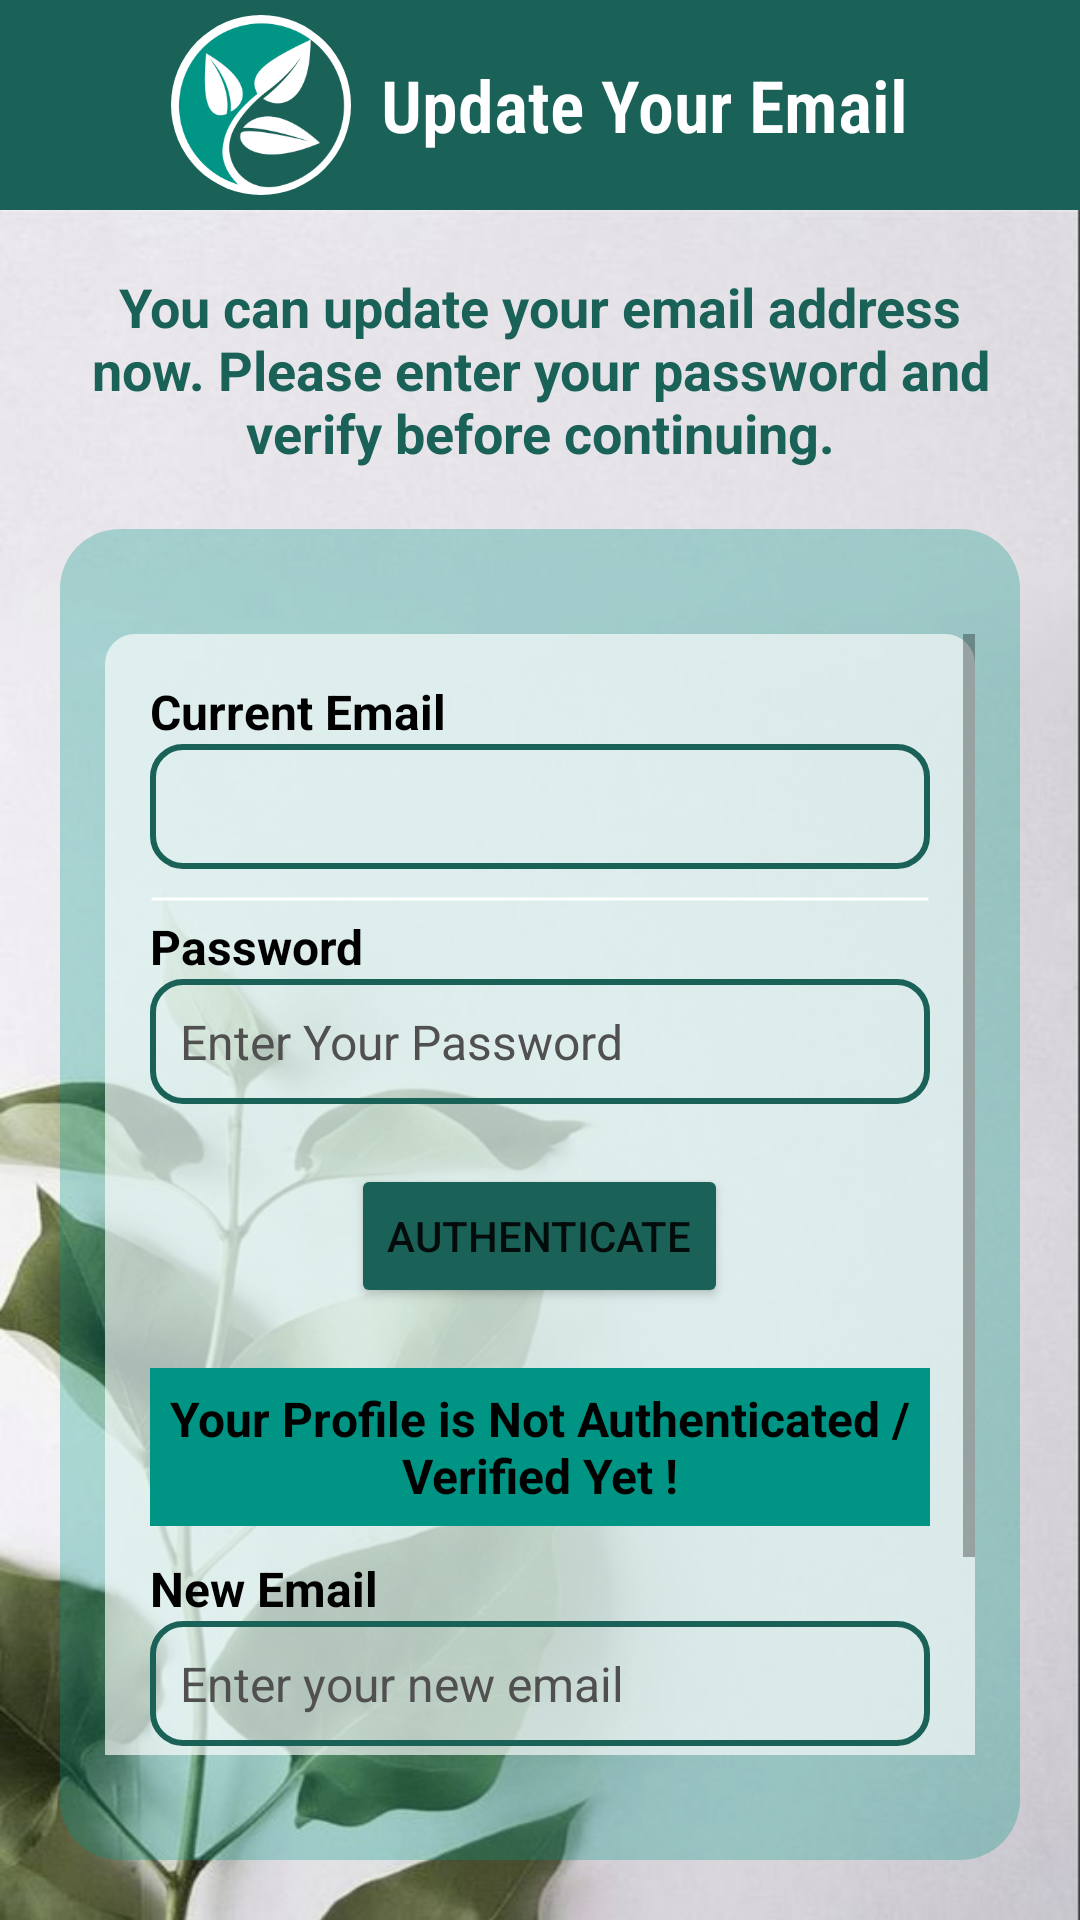

Produce the Android XML layout that renders to this screen, including the resource entries it uses.
<!-- AndroidManifest.xml: application theme Theme.Planteza -->
<!-- res/layout/activity_update_email.xml -->
<?xml version="1.0" encoding="utf-8"?>
<RelativeLayout xmlns:android="http://schemas.android.com/apk/res/android"
    xmlns:app="http://schemas.android.com/apk/res-auto"
    xmlns:tools="http://schemas.android.com/tools"
    android:layout_width="match_parent"
    android:layout_height="match_parent"
    tools:context=".UpdateEmail">

    <LinearLayout
        android:id="@+id/header"
        android:layout_width="match_parent"
        android:layout_height="wrap_content"
        android:layout_alignParentTop="true"
        android:paddingVertical="5dp"
        android:paddingHorizontal="20dp"
        android:background="@color/logo_d"
        android:orientation="horizontal"
        android:gravity="center_horizontal|center_vertical">

        <ImageView
            android:id="@+id/logo"
            android:layout_width="60dp"
            android:layout_height="60dp"
            android:background="@drawable/logo_border"
            android:padding="2dp"
            android:layout_marginEnd="10dp"
            app:srcCompat="@drawable/logo1" />

        <TextView
            android:id="@+id/title"
            android:layout_width="wrap_content"
            android:layout_height="wrap_content"
            android:fontFamily="sans-serif-condensed-light"
            android:text="Update Your Email"
            android:textColor="@color/white"
            android:textSize="24sp"
            android:textStyle="bold" />
    </LinearLayout>

    <LinearLayout
        android:id="@+id/linear2"
        android:background="@drawable/wall9"
        android:layout_width="match_parent"
        android:layout_height="match_parent"
        android:layout_below="@id/header"
        android:padding="20dp"
        android:gravity="center"
        android:orientation="vertical">

        <TextView
            android:layout_width="wrap_content"
            android:layout_height="wrap_content"
            android:id="@+id/update_email_head"
            android:text="You can update your email address now. Please enter your password and verify before continuing."
            android:textAlignment="center"
            android:textAppearance="@style/TextAppearance.AppCompat.Headline"
            android:textColor="@color/logo_d"
            android:textSize="18sp"
            android:textStyle="bold"/>

        <LinearLayout
            android:id="@+id/linear3"
            android:layout_width="match_parent"
            android:layout_height="wrap_content"
            android:padding="15dp"
            android:background="@drawable/prof1"
            android:layout_marginTop="20dp"
            android:orientation="vertical"
            android:gravity="center">

            <ScrollView
                android:layout_width="match_parent"
                android:layout_height="match_parent"
                android:layout_marginVertical="20dp">

                <LinearLayout
                android:layout_width="match_parent"
                android:layout_height="wrap_content"
                android:background="@drawable/prof2"
                android:orientation="vertical"
                android:padding="15dp"
                android:gravity="center_horizontal">

                <TextView
                    android:id="@+id/update_email"
                    android:layout_width="match_parent"
                    android:layout_height="wrap_content"
                    android:text="Current Email"
                    android:textColor="@color/black"
                    android:textSize="16sp"
                    android:textStyle="bold"/>

                <TextView
                    android:id="@+id/update_email_old"
                    android:layout_width="match_parent"
                    android:layout_height="wrap_content"
                    android:background="@drawable/border"
                    android:layout_marginBottom="5dp"
                    android:padding="10dp"
                    android:textColor="@color/black"
                    android:textSize="16sp"/>

                <ImageView
                    android:layout_width="match_parent"
                    android:layout_height="10dp"
                    android:src="@drawable/line"/>

                <TextView
                    android:id="@+id/update_email_verify_password"
                    android:layout_width="match_parent"
                    android:layout_height="wrap_content"
                    android:text="Password"
                    android:textColor="@color/black"
                    android:textSize="16sp"
                    android:textStyle="bold"/>

                <LinearLayout
                    android:layout_width="match_parent"
                    android:layout_height="wrap_content"
                    android:background="@drawable/border"
                    android:orientation="horizontal"
                    android:gravity="center_vertical">

                    <EditText
                        android:id="@+id/email_verify_password"
                        android:layout_width="match_parent"
                        android:layout_height="wrap_content"
                        android:layout_weight="1"
                        android:background="#0073B099"
                        android:padding="10dp"
                        android:hint="Enter Your Password"
                        android:inputType="textPassword"
                        android:ems="10"
                        android:textColor="@color/black"
                        android:textColorHint="#505050"
                        android:textSize="16sp"/>

                    <ImageView
                        android:id="@+id/passwordShowHide"
                        android:layout_width="wrap_content"
                        android:layout_height="match_parent"
                        android:layout_gravity="right"
                        android:paddingRight="5dp"/>

                </LinearLayout>

                <Button
                    android:id="@+id/authenticate_user_btn"
                    android:layout_width="wrap_content"
                    android:layout_height="wrap_content"
                    android:text="Authenticate"
                    android:layout_marginTop="20dp"
                    android:backgroundTint="@color/logo_d"
                    app:strokeColor="@color/logo_l"
                    app:strokeWidth="2dp"/>

                <TextView
                    android:id="@+id/update_email_authenticated"
                    android:layout_width="match_parent"
                    android:layout_height="wrap_content"
                    android:layout_marginTop="20dp"
                    android:padding="6dp"
                    android:text="Your Profile is Not Authenticated / Verified Yet !"
                    android:textColor="@color/black"
                    android:background="@color/logo_l"
                    android:textSize="16sp"
                    android:textAlignment="center"
                    android:textStyle="bold"/>

                <TextView
                    android:id="@+id/update_email_new"
                    android:layout_width="match_parent"
                    android:layout_height="wrap_content"
                    android:layout_marginTop="10dp"
                    android:text="New Email"
                    android:textColor="@color/black"
                    android:textSize="16sp"
                    android:textStyle="bold"/>

                <EditText
                    android:id="@+id/email_new"
                    android:layout_width="match_parent"
                    android:layout_height="wrap_content"
                    android:hint="Enter your new email"
                    android:background="@drawable/border"
                    android:padding="10dp"
                    android:textColorHint="#505050"
                    android:textSize="16sp"/>

                <Button
                    android:id="@+id/update_email_btn"
                    android:layout_width="wrap_content"
                    android:layout_height="wrap_content"
                    android:text="Update"
                    android:layout_marginTop="20dp"
                    android:backgroundTint="@color/logo_d"
                    app:strokeColor="@color/logo_l"
                    app:strokeWidth="2dp"/>

            </LinearLayout>

            </ScrollView>

        </LinearLayout>

    </LinearLayout>

</RelativeLayout>
<!-- resources referenced by this layout -->
<resources>
  <color name="black">#FF000000</color>
  <color name="logo_d">#1A6158</color>
  <color name="logo_l">#009484</color>
  <color name="white">#FFFFFFFF</color>
  <!-- drawable border (drawable) -->
  <?xml version="1.0" encoding="utf-8"?>
  <shape xmlns:android="http://schemas.android.com/apk/res/android" android:shape="rectangle">
  
      <stroke
          android:width="2dp"
          android:color="@color/logo_d"/>
  
      <corners
          android:radius="10dp"/>
  </shape>
  <!-- drawable line (drawable) -->
  <?xml version="1.0" encoding="utf-8"?>
  <shape xmlns:android="http://schemas.android.com/apk/res/android" android:shape="line">
      <stroke
          android:color="@color/white"
          android:width="1dp"/>
  </shape>
  <!-- drawable logo1: png bitmap (drawable, 33164 bytes) -->
  <!-- drawable logo_border (drawable) -->
  <?xml version="1.0" encoding="utf-8"?>
  <shape xmlns:android="http://schemas.android.com/apk/res/android" android:shape="oval">
      <solid
          android:color="@color/white"/>
  </shape>
  <!-- drawable prof1 (drawable) -->
  <?xml version="1.0" encoding="utf-8"?>
  <shape xmlns:android="http://schemas.android.com/apk/res/android" android:shape="rectangle">
  
      <solid
          android:color="#4D009484"/>
  
      <corners
          android:radius="20dp"/>
  
  </shape>
  <!-- drawable prof2 (drawable) -->
  <?xml version="1.0" encoding="utf-8"?>
  <shape xmlns:android="http://schemas.android.com/apk/res/android" android:shape="rectangle">
  
      <solid
          android:color="#A6FFFFFF"/>
  
      <corners
          android:radius="10dp"/>
  
  </shape>
  <!-- drawable wall9: jpg bitmap (drawable, 47492 bytes) -->
  <style name="Theme.Planteza" parent="Theme.MaterialComponents.DayNight.DarkActionBar">
          
          <item name="colorPrimary">@color/purple_500</item>
          <item name="colorPrimaryVariant">@color/purple_700</item>
          <item name="colorOnPrimary">@color/white</item>
          
          <item name="colorSecondary">@color/teal_200</item>
          <item name="colorSecondaryVariant">@color/teal_700</item>
          <item name="colorOnSecondary">@color/black</item>
          
          <item name="android:statusBarColor">@color/black</item>
          
      </style>
  <color name="purple_500">#FF6200EE</color>
  <color name="purple_700">#FF3700B3</color>
  <color name="teal_200">#FF03DAC5</color>
  <color name="teal_700">#FF018786</color>
</resources>
